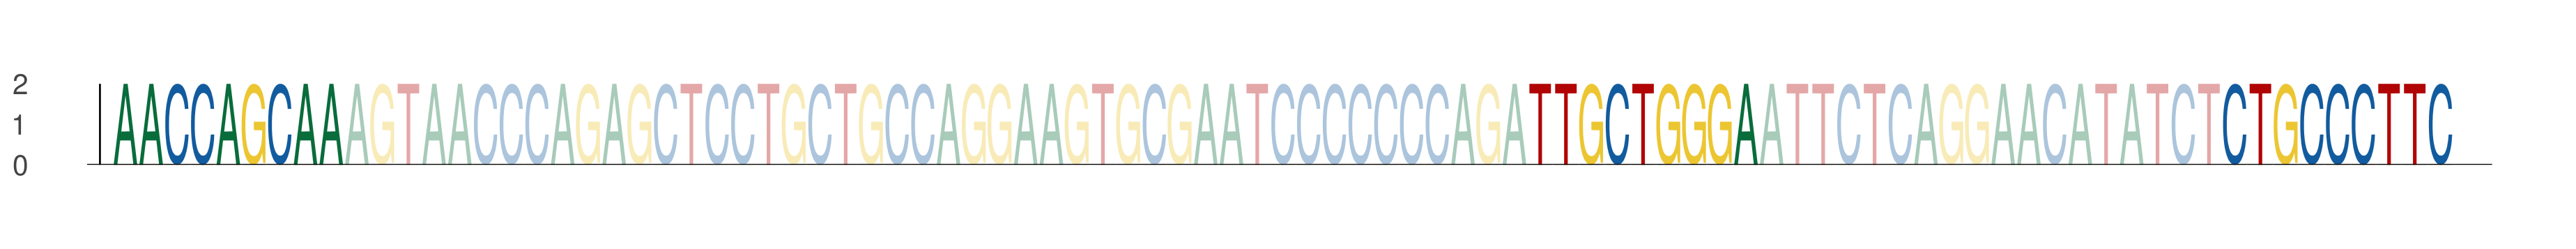

The data file committed next to this chart (first rows):
seq_index, start_position, end_position, is_reversed_complement
5410, 49, 58, 0
5410, 104, 113, 0
5410, 131, 140, 0
